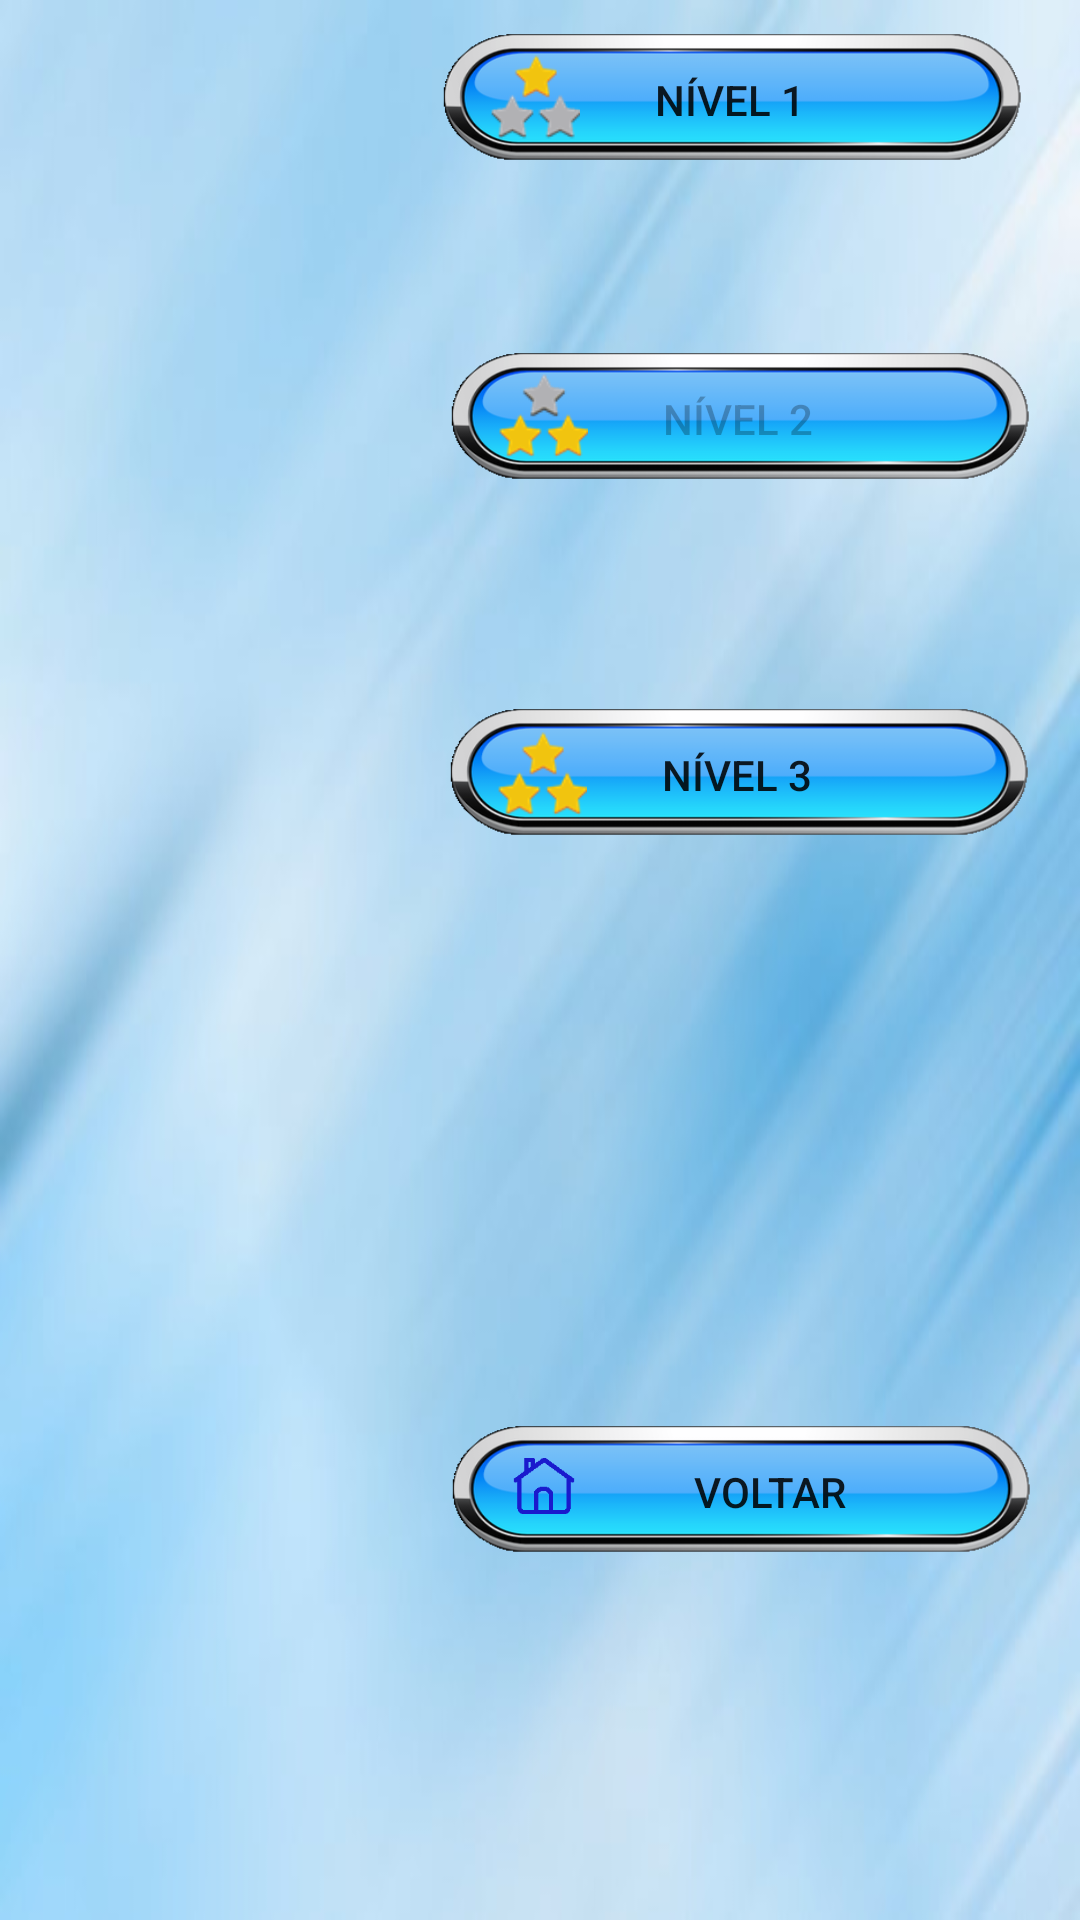

Reconstruct the res/layout file that produces this screen, plus the resources it refers to.
<!-- AndroidManifest.xml: application theme AppTheme -->
<!-- res/layout/activity_aprender_palavras.xml -->
<?xml version="1.0" encoding="utf-8"?>
<android.support.constraint.ConstraintLayout xmlns:android="http://schemas.android.com/apk/res/android"
    xmlns:app="http://schemas.android.com/apk/res-auto"
    xmlns:tools="http://schemas.android.com/tools"
    android:layout_width="match_parent"
    android:layout_height="match_parent"
    android:orientation="horizontal"
    tools:context="br.com.gerqs.lunapptico.activities.AprenderPalavras"
    tools:layout_editor_absoluteY="0dp"
    tools:layout_editor_absoluteX="0dp">

    <android.support.constraint.ConstraintLayout
        android:id="@+id/constraintLayout5"
        android:layout_width="wrap_content"
        android:layout_height="0dp"
        android:padding="2dp"
        app:layout_constraintBottom_toBottomOf="parent"
        app:layout_constraintHorizontal_bias="0.973"
        app:layout_constraintLeft_toLeftOf="parent"
        app:layout_constraintRight_toRightOf="parent"
        app:layout_constraintTop_toTopOf="parent">

        <Button
            android:id="@+id/buttonMainNivel1"
            android:layout_width="200dp"
            android:layout_height="50dp"
            android:layout_margin="5dp"
            android:layout_marginBottom="8dp"
            android:background="@drawable/retanglebutton"
            android:padding="5dp"
            android:text="Nível 1"
            app:layout_constraintBottom_toTopOf="@+id/buttonMainNivel2"
            app:layout_constraintHorizontal_bias="0.0"
            app:layout_constraintLeft_toLeftOf="parent"
            app:layout_constraintRight_toRightOf="parent"
            app:layout_constraintTop_toTopOf="parent"
            app:layout_constraintVertical_bias="0.023" />

        <ImageView
            android:id="@+id/imageView8"
            android:layout_width="30dp"
            android:layout_height="30dp"
            android:layout_marginBottom="8dp"
            android:elevation="6dp"
            app:layout_constraintBottom_toBottomOf="@+id/buttonMainNivel1"
            app:layout_constraintHorizontal_bias="0.117"
            app:layout_constraintLeft_toLeftOf="@+id/buttonMainNivel1"
            app:layout_constraintRight_toRightOf="@+id/buttonMainNivel1"
            app:layout_constraintTop_toTopOf="@+id/buttonMainNivel1"
            app:layout_constraintVertical_bias="0.75"
            app:srcCompat="@drawable/stars1" />

        <Button
            android:id="@+id/buttonMainNivel2"
            android:layout_width="200dp"
            android:layout_height="50dp"
            android:layout_margin="5dp"
            android:layout_marginTop="8dp"
            android:background="@drawable/retanglebutton"
            android:enabled="false"
            android:padding="5dp"
            android:text="Nível 2"
            app:layout_constraintBottom_toBottomOf="parent"
            app:layout_constraintHorizontal_bias="0.466"
            app:layout_constraintLeft_toLeftOf="parent"
            app:layout_constraintRight_toRightOf="parent"
            app:layout_constraintTop_toTopOf="parent"
            app:layout_constraintVertical_bias="0.187" />

        <ImageView
            android:id="@+id/imageView9"
            android:layout_width="30dp"
            android:layout_height="30dp"
            android:layout_marginBottom="8dp"
            android:layout_marginLeft="20dp"
            android:layout_marginStart="20dp"
            android:layout_marginTop="8dp"
            android:elevation="6dp"
            app:layout_constraintBottom_toBottomOf="@+id/buttonMainNivel2"
            app:layout_constraintLeft_toLeftOf="@+id/buttonMainNivel2"
            app:layout_constraintTop_toTopOf="@+id/buttonMainNivel2"
            app:layout_constraintVertical_bias="0.25"
            app:srcCompat="@drawable/stars2" />

        <Button
            android:id="@+id/buttonMainNivel3"
            android:layout_width="200dp"
            android:layout_height="50dp"
            android:layout_margin="5dp"
            android:layout_marginTop="8dp"
            android:background="@drawable/retanglebutton"
            android:padding="5dp"
            android:text="Nível 3"
            app:layout_constraintBottom_toBottomOf="parent"
            app:layout_constraintHorizontal_bias="0.4"
            app:layout_constraintLeft_toLeftOf="parent"
            app:layout_constraintRight_toRightOf="parent"
            app:layout_constraintTop_toTopOf="parent"
            app:layout_constraintVertical_bias="0.393" />

        <ImageView
            android:id="@+id/imageView10"
            android:layout_width="30dp"
            android:layout_height="30dp"
            android:layout_marginBottom="8dp"
            android:layout_marginEnd="8dp"
            android:layout_marginLeft="8dp"
            android:layout_marginRight="8dp"
            android:layout_marginStart="8dp"
            android:layout_marginTop="8dp"
            android:elevation="6dp"
            app:layout_constraintBottom_toBottomOf="@+id/buttonMainNivel3"
            app:layout_constraintHorizontal_bias="0.077"
            app:layout_constraintLeft_toLeftOf="@+id/buttonMainNivel3"
            app:layout_constraintRight_toRightOf="@+id/buttonMainNivel3"
            app:layout_constraintTop_toTopOf="@+id/buttonMainNivel3"
            app:layout_constraintVertical_bias="0.4"
            app:srcCompat="@drawable/stars3" />

        <Button
            android:id="@+id/buttonAprenderVoltar"
            android:layout_width="200dp"
            android:layout_height="50dp"
            android:layout_marginBottom="8dp"
            android:layout_marginLeft="8dp"
            android:layout_marginRight="8dp"
            android:layout_marginTop="8dp"
            android:background="@drawable/retanglebutton"
            android:gravity="center"
            android:paddingLeft="20dp"
            android:text="Voltar"
            android:textSize="14sp"
            app:layout_constraintBottom_toBottomOf="parent"
            app:layout_constraintHorizontal_bias="0.0"
            app:layout_constraintLeft_toLeftOf="parent"
            app:layout_constraintRight_toRightOf="parent"
            app:layout_constraintTop_toTopOf="parent"
            app:layout_constraintVertical_bias="0.811" />

        <Button
            android:id="@+id/button3"
            android:layout_width="30dp"
            android:layout_height="30dp"
            android:background="@drawable/homepress"
            android:elevation="10dp"
            android:layout_marginRight="8dp"
            app:layout_constraintRight_toRightOf="@+id/buttonAprenderVoltar"
            android:layout_marginLeft="8dp"
            app:layout_constraintLeft_toLeftOf="@+id/buttonAprenderVoltar"
            app:layout_constraintTop_toTopOf="@+id/buttonAprenderVoltar"
            android:layout_marginTop="8dp"
            app:layout_constraintBottom_toBottomOf="@+id/buttonAprenderVoltar"
            android:layout_marginBottom="8dp"
            app:layout_constraintHorizontal_bias="0.077"
            app:layout_constraintVertical_bias="0.0" />

    </android.support.constraint.ConstraintLayout>

</android.support.constraint.ConstraintLayout>
<!-- resources referenced by this layout -->
<resources>
  <!-- drawable homepress (drawable) -->
  <?xml version="1.0" encoding="utf-8"?>
  <selector xmlns:android="http://schemas.android.com/apk/res/android">
  
      <item android:state_pressed="true" android:drawable="@drawable/homepressed" />
      <item android:drawable="@drawable/home" />
  </selector>
  <!-- drawable retanglebutton (drawable) -->
  <?xml version="1.0" encoding="utf-8"?>
  <selector xmlns:android="http://schemas.android.com/apk/res/android">
  
      <item android:state_pressed="true" android:drawable="@drawable/retanglepressed" />
      <item android:drawable="@drawable/retangle" />
  </selector>
  <!-- drawable stars1: png bitmap (drawable, 2507 bytes) -->
  <!-- drawable stars2: png bitmap (drawable, 2579 bytes) -->
  <!-- drawable stars3: png bitmap (drawable, 2458 bytes) -->
  <style name="AppTheme" parent="Theme.AppCompat.Light.NoActionBar">
          <item name="android:windowFullscreen">true</item>
          <item name="android:windowBackground">@drawable/fundo1</item>
          <item name="colorPrimary">@color/colorPrimary</item>
          <item name="colorPrimaryDark">@color/colorPrimaryDark</item>
          <item name="colorAccent">@color/primary_material_light_1</item>
      </style>
  <!-- drawable homepressed: png bitmap (drawable, 702 bytes) -->
  <!-- drawable home: png bitmap (drawable, 705 bytes) -->
  <!-- drawable retanglepressed: png bitmap (drawable, 42706 bytes) -->
  <!-- drawable retangle: png bitmap (drawable, 20621 bytes) -->
  <!-- drawable fundo1: jpg bitmap (drawable, 16123 bytes) -->
  <color name="colorPrimary">#3F51B5</color>
  <color name="colorPrimaryDark">#1e2d8d</color>
  <color name="primary_material_light_1">#3f83e7</color>
</resources>
